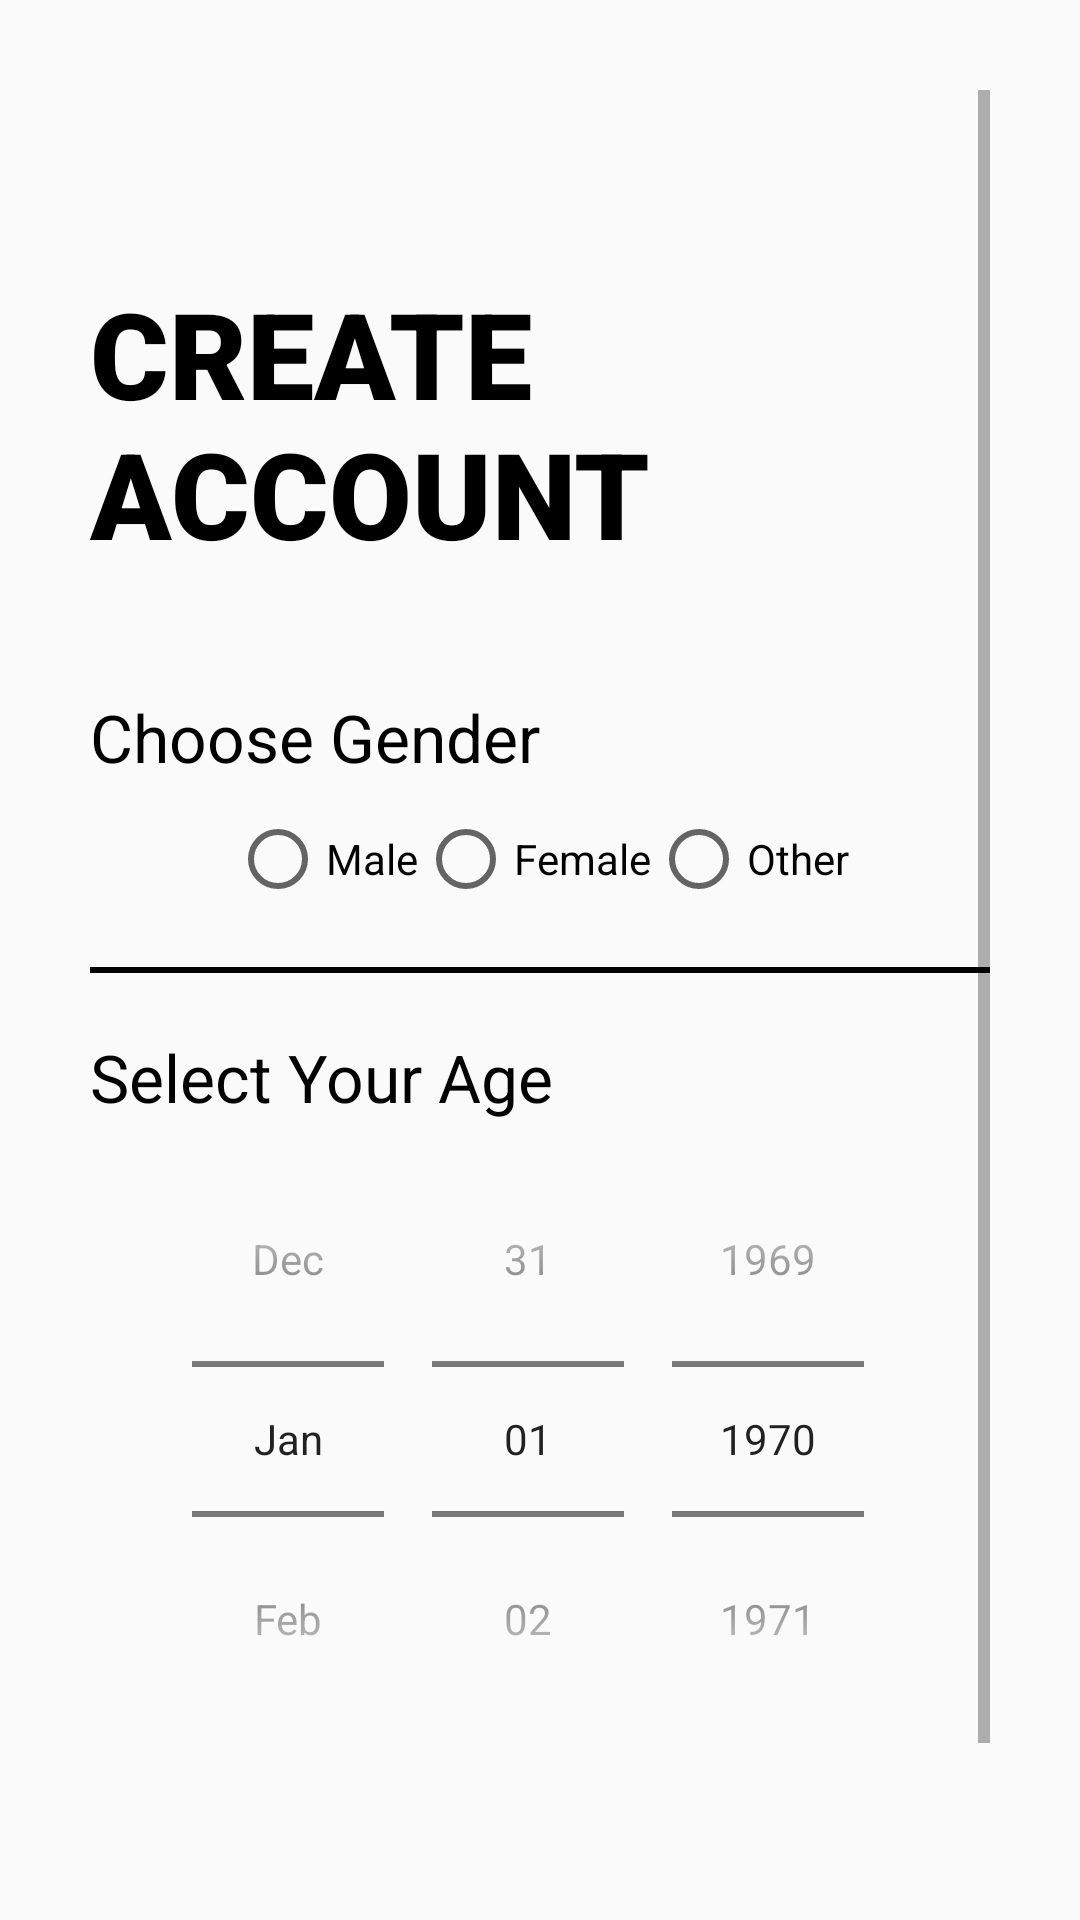

Write the Android layout XML for this screen, with the resource values it uses.
<!-- AndroidManifest.xml: application theme Theme.Voting_final_year_project -->
<!-- res/layout/activity_sign2.xml -->
<?xml version="1.0" encoding="utf-8"?>
<ScrollView xmlns:android="http://schemas.android.com/apk/res/android"
    xmlns:app="http://schemas.android.com/apk/res-auto"
    xmlns:tools="http://schemas.android.com/tools"
    android:layout_width="match_parent"
    android:layout_height="match_parent"
    android:background="@drawable/background"
    android:padding="30dp"
    tools:context=".sign2">

    <LinearLayout
        android:layout_width="match_parent"
        android:layout_height="wrap_content"
        android:orientation="vertical">

        <ImageView
            android:id="@+id/signup_back_button"
            android:layout_width="36dp"
            android:layout_height="41dp"
            android:padding="5dp"
            android:src="@drawable/back_btn"
            android:transitionName="transition_back_btn" />

        <TextView
            android:id="@+id/signup_title"
            android:layout_width="wrap_content"
            android:layout_height="wrap_content"
            android:layout_marginTop="20dp"
            android:fontFamily="sans-serif-black"
            android:text="CREATE ACCOUNT"
            android:textAllCaps="true"
            android:textColor="@color/black"
            android:textSize="40sp"
            android:transitionName="transition_title" />


        <LinearLayout
            android:layout_width="match_parent"
            android:layout_height="wrap_content"
            android:layout_marginTop="40dp"
            android:orientation="vertical">


            <TextView
                android:layout_width="wrap_content"
                android:layout_height="wrap_content"
                android:text="Choose Gender"
                android:textColor="@color/black"
                android:textSize="22sp" />


            <RadioGroup
                android:layout_width="wrap_content"
                android:layout_height="match_parent"
                android:layout_gravity="center"
                android:layout_marginTop="10dp"
                android:id="@+id/radioGroup"
                android:orientation="horizontal">

                <RadioButton
                    android:id="@+id/radioButton"
                    android:layout_width="wrap_content"
                    android:layout_height="wrap_content"
                    android:text="Male" />

                <RadioButton
                    android:id="@+id/radioButton2"
                    android:layout_width="wrap_content"
                    android:layout_height="wrap_content"
                    android:text="Female" />

                <RadioButton
                    android:id="@+id/radioButton3"
                    android:layout_width="wrap_content"
                    android:layout_height="wrap_content"
                    android:text="Other" />
            </RadioGroup>

            <View
                android:layout_width="match_parent"
                android:layout_height="2dp"
                android:layout_marginTop="20dp"
                android:layout_marginBottom="20dp"
                android:background="@color/black" />

            <TextView
                android:layout_width="wrap_content"
                android:layout_height="wrap_content"
                android:text="Select Your Age"
                android:textColor="@color/black"
                android:textSize="22sp" />


            <DatePicker
                android:id="@+id/birthday"
                android:layout_width="match_parent"
                android:layout_height="wrap_content"
                android:calendarViewShown="false"
                android:datePickerMode="spinner"
                android:spinnersShown="true" />

            <Button
                android:id="@+id/signup_next_button"
                android:layout_width="match_parent"
                android:layout_height="wrap_content"
                android:layout_marginTop="40dp"
                android:background="@color/black"
                android:fontFamily="serif"
                android:text="NEXT"
                android:textColor="@color/white"
                android:transitionName="transition_next_btn" />


        </LinearLayout>


    </LinearLayout>

</ScrollView>
<!-- resources referenced by this layout -->
<resources>
  <style name="Theme.Voting_final_year_project" parent="Theme.AppCompat.Light.NoActionBar">
          
          <item name="colorPrimary">@color/purple_500</item>
          <item name="colorPrimaryDark">@color/purple_700</item>
          <item name="colorAccent">@color/teal_200</item>
          
      </style>
  <!-- not gathered from this repository: default colours our renderer supplied (Android Studio template values) -->
  <color name="purple_500">#FF6200EE</color>
  <color name="purple_700">#FF3700B3</color>
  <color name="teal_200">#FF03DAC5</color>
  <color name="black">#FF000000</color>
  <color name="white">#FFFFFFFF</color>
</resources>
